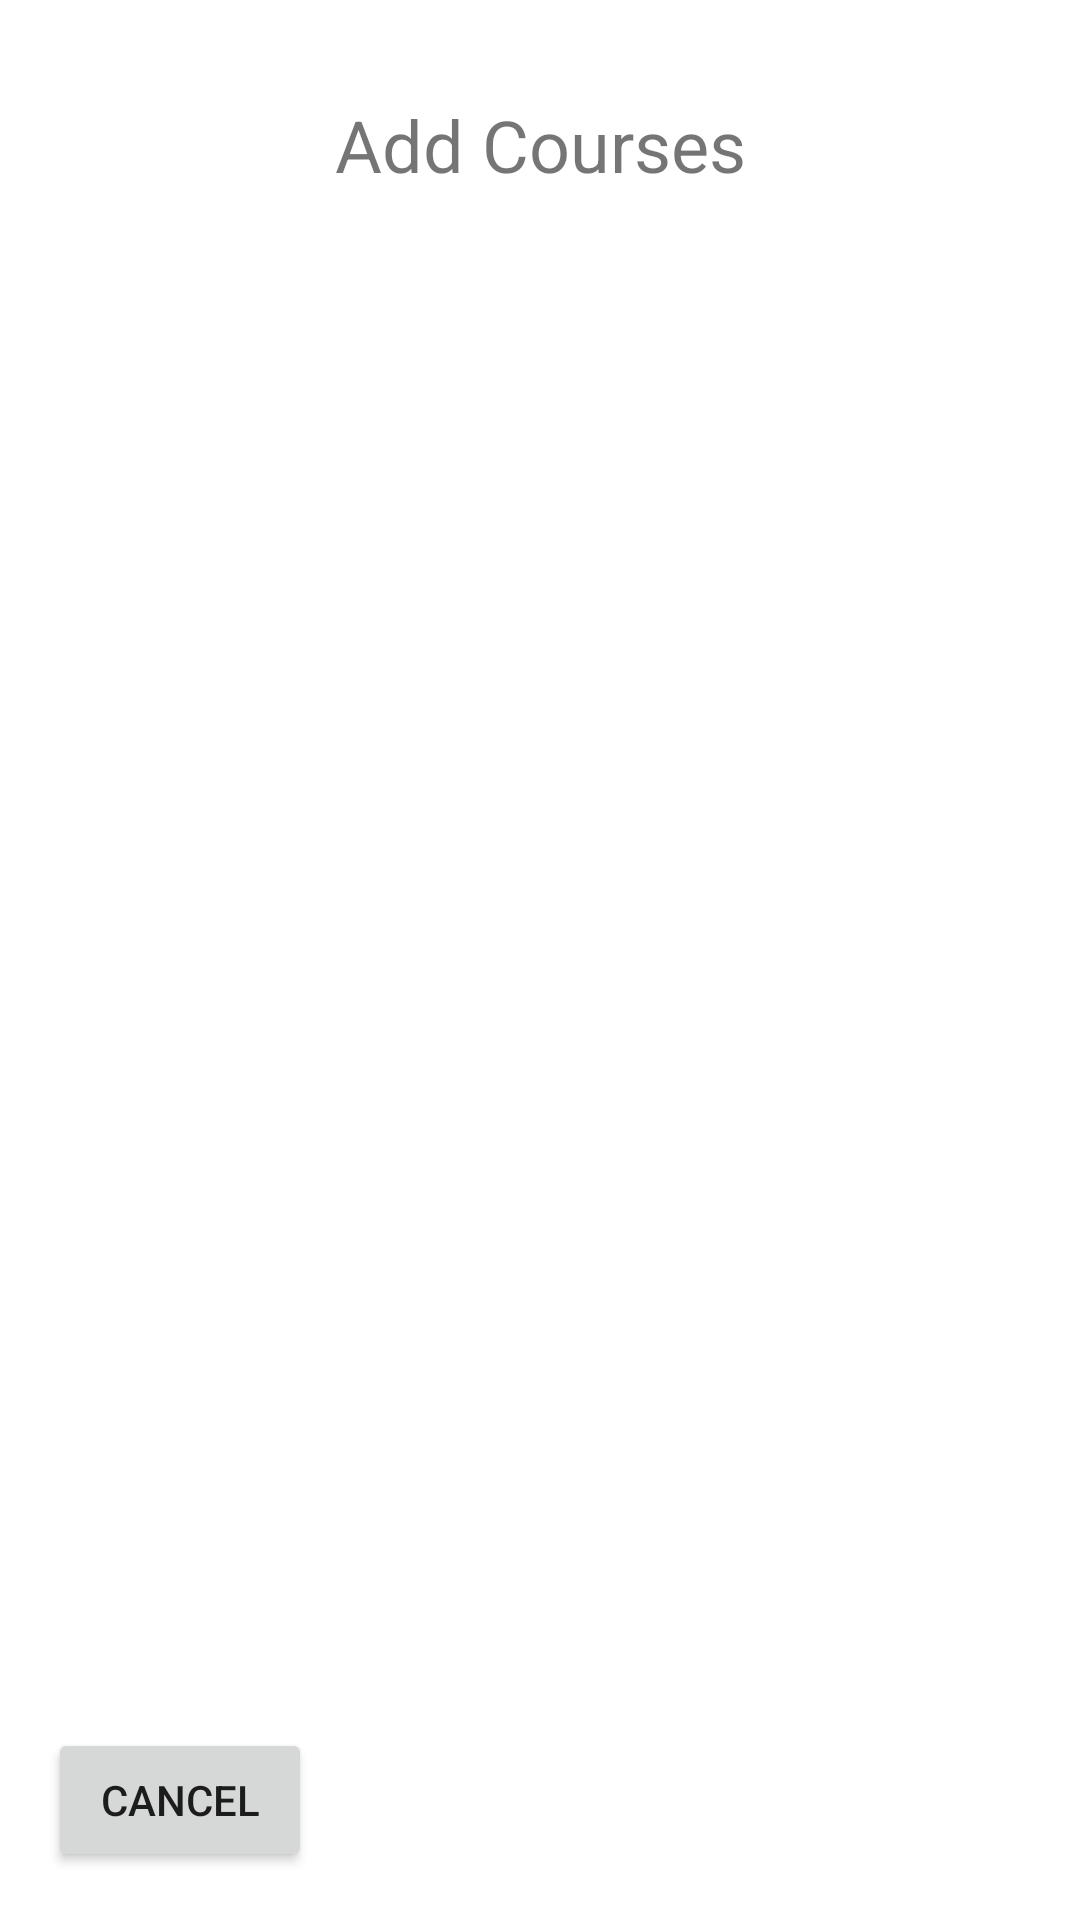

Write the Android layout XML for this screen, with the resource values it uses.
<!-- AndroidManifest.xml: application theme Theme.CourseManager -->
<!-- res/layout/fragment_second_student.xml -->
<?xml version="1.0" encoding="utf-8"?>
<androidx.constraintlayout.widget.ConstraintLayout xmlns:android="http://schemas.android.com/apk/res/android"
    xmlns:app="http://schemas.android.com/apk/res-auto"
    xmlns:tools="http://schemas.android.com/tools"
    android:layout_width="match_parent"
    android:layout_height="match_parent"
    tools:context=".SecondFragmentStudent">

    <TextView
        android:id="@+id/textview_second"
        android:layout_width="wrap_content"
        android:layout_height="wrap_content"
        android:layout_marginTop="32dp"
        android:text="@string/hello_second_fragment_student"
        android:textSize="24sp"
        app:layout_constraintEnd_toEndOf="parent"
        app:layout_constraintStart_toStartOf="parent"
        app:layout_constraintTop_toTopOf="parent" />

    <Button
        android:id="@+id/button_second"
        android:layout_width="wrap_content"
        android:layout_height="wrap_content"
        android:layout_marginStart="16dp"
        android:layout_marginBottom="16dp"
        android:text="@string/cancel"
        app:layout_constraintBottom_toBottomOf="parent"
        app:layout_constraintStart_toStartOf="parent" />

    <TableLayout
        android:id="@+id/add_table"
        android:layout_width="wrap_content"
        android:layout_height="wrap_content"
        android:layout_marginTop="8dp"
        app:layout_constraintEnd_toEndOf="parent"
        app:layout_constraintStart_toStartOf="parent"
        app:layout_constraintTop_toBottomOf="@+id/textview_second" />

</androidx.constraintlayout.widget.ConstraintLayout>
<!-- resources referenced by this layout -->
<resources>
  <string name="cancel">Cancel</string>
  <string name="hello_second_fragment_student">Add Courses</string>
  <style name="Theme.CourseManager" parent="Theme.MaterialComponents.DayNight.DarkActionBar">
          
          <item name="colorPrimary">@color/purple_500</item>
          <item name="colorPrimaryVariant">@color/purple_700</item>
          <item name="colorOnPrimary">@color/white</item>
          
          <item name="colorSecondary">@color/teal_200</item>
          <item name="colorSecondaryVariant">@color/teal_700</item>
          <item name="colorOnSecondary">@color/black</item>
          
          <item name="android:statusBarColor">?attr/colorPrimaryVariant</item>
          
      </style>
  <color name="purple_500">#FF6200EE</color>
  <color name="purple_700">#FF3700B3</color>
  <color name="white">#FFFFFFFF</color>
  <color name="teal_200">#FF03DAC5</color>
  <color name="teal_700">#FF018786</color>
  <color name="black">#FF000000</color>
</resources>
